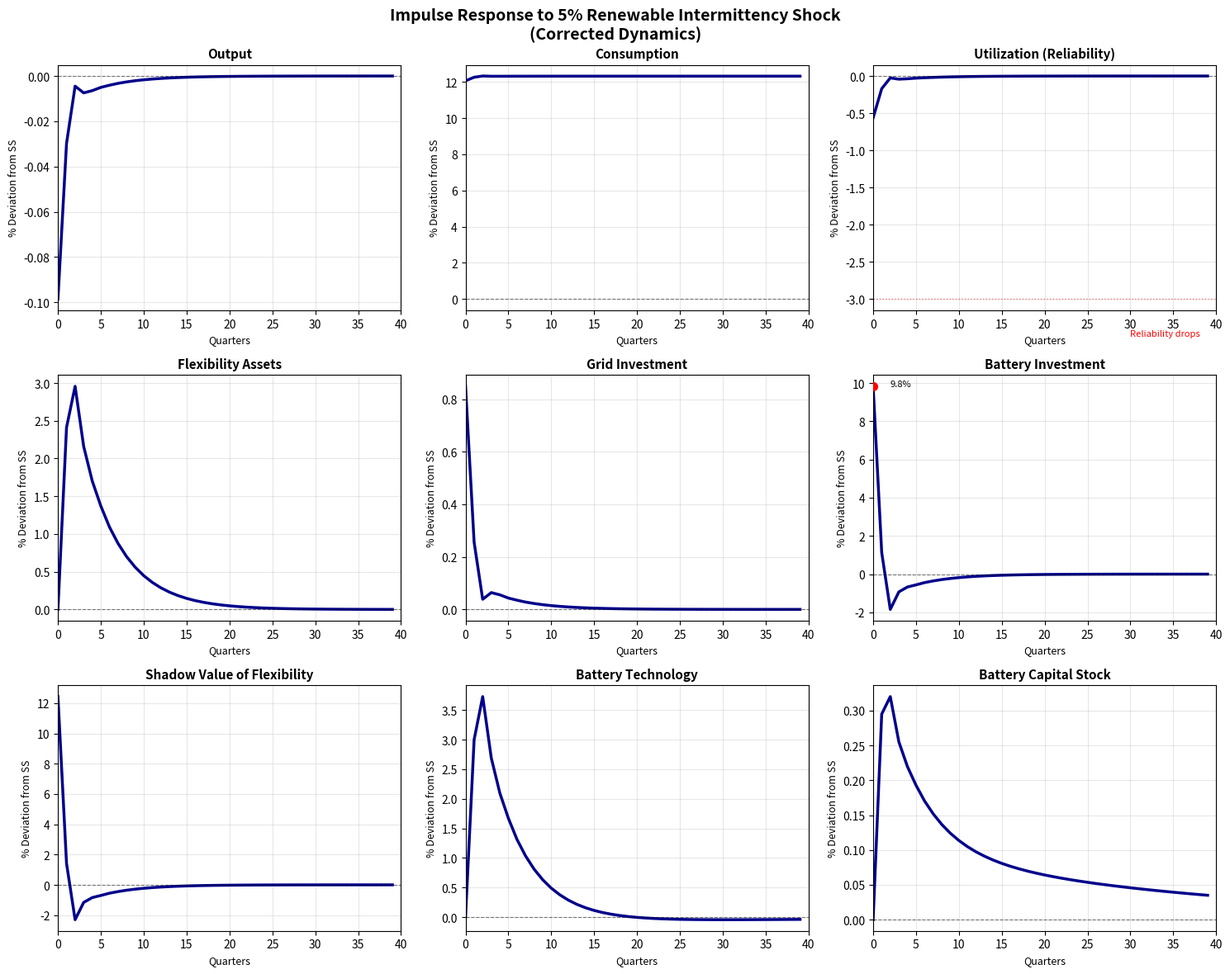
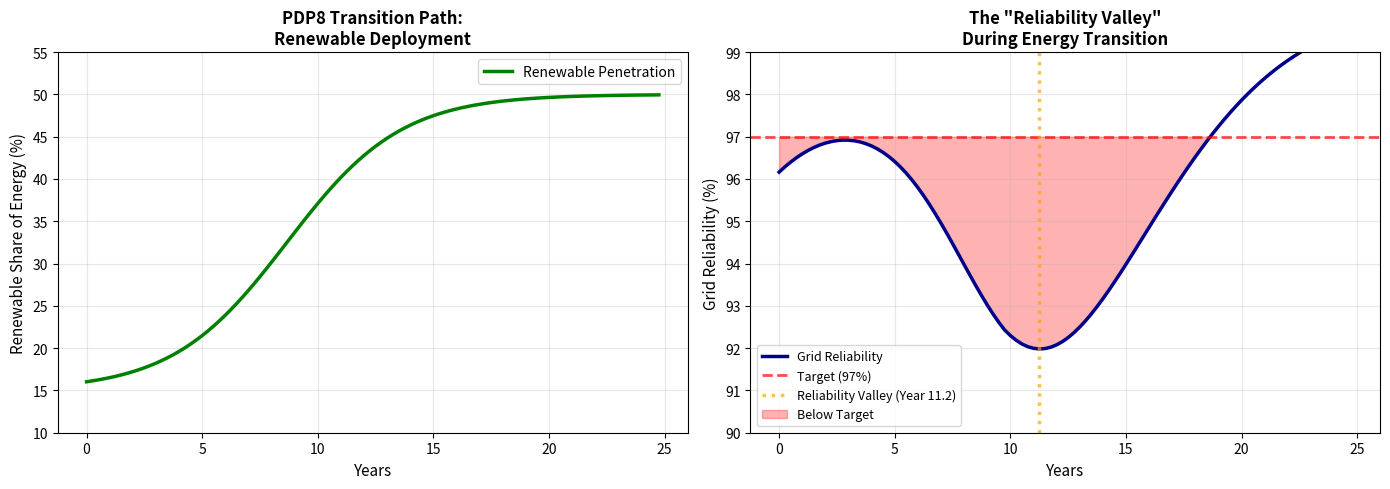

Write Python code to recreate these figures, in order.
"""
DSGE Model: Renewable Intermittency and Grid Reliability (Vietnam)
CORRECTED VERSION - Fixed Reliability Valley Dynamics

Author: Toan T. Nguyen
Advisor: Dr. Xavier Martin G. Bautista
"""

import numpy as np
import matplotlib.pyplot as plt
from scipy.optimize import fsolve
import pandas as pd

# =========================================================================
# 1. PARAMETERS
# =========================================================================

class Parameters:
    """Store all model parameters"""
    
    def __init__(self):
        # Preferences
        self.beta = 0.99
        self.sigma_L = 1.0
        
        # Production
        self.alpha = 0.35
        self.delta_p = 0.025
        self.delta_b = 0.03
        self.delta_g = 0.0125
        
        # Energy
        self.omega_E = 0.05
        self.sigma_E = 0.5
        
        # Reliability (micro-founded)
        self.psi = 2.0
        self.phi_int = 0.30
        self.E_scale = 1.0
        
        # Flexibility (from PDP8)
        self.mu = 0.16
        self.rho = 0.40
        
        # Innovation
        self.eta_bat = 0.50
        self.chi = 1.0
        
        # Grid investment rule
        self.phi_grid = 1.5
        self.u_target = 0.97
        
        # Shock persistence
        self.rho_ren = 0.80
        
        # Normalizations
        self.A_ss = 1.0

# =========================================================================
# 2. STEADY STATE (Simplified Calibration)
# =========================================================================

def compute_steady_state(params):
    """
    Compute steady state with direct calibration
    """
    
    ss = {}
    
    # Capital stocks (from PDP8)
    ss['K_g'] = 3.0
    ss['K_b'] = 0.5  # Ratio matches PDP8: 0.5/3.0 ≈ 0.167
    ss['K_p'] = 10.0
    ss['A_bat'] = 1.0
    
    # Flexibility
    ss['F'] = (params.mu * (ss['A_bat'] * ss['K_b'])**((params.rho-1)/params.rho) + 
               (1-params.mu) * ss['K_g']**((params.rho-1)/params.rho))**(params.rho/(params.rho-1))
    
    # Utilization (target)
    ss['u'] = params.u_target
    
    # Verify utilization is consistent with flexibility
    # u = 1 - exp(-psi * F / (phi_int * E_scale))
    # This gives us the required F for target u
    # -psi * F / phi_int = ln(1 - u)
    # F_required = -phi_int * ln(1 - u) / psi
    F_required = -params.phi_int * params.E_scale * np.log(1 - params.u_target) / params.psi
    
    # Scale factor to match
    scale = F_required / ss['F']
    print(f"Flexibility scale factor needed: {scale:.3f}")
    
    # Adjust capital stocks proportionally
    ss['K_g'] = ss['K_g'] * scale
    ss['K_b'] = ss['K_b'] * scale
    ss['F'] = F_required
    
    # Basic macro variables
    ss['L'] = 0.33
    ss['Y'] = 1.0
    ss['E'] = 0.15 * ss['Y']
    ss['C'] = 0.65 * ss['Y']
    
    # Investment flows
    ss['I_p'] = params.delta_p * ss['K_p']
    ss['I_bat'] = params.delta_b * ss['K_b']
    ss['I_grid'] = params.delta_g * ss['K_g']
    
    # Value added
    ss['V'] = params.A_ss * (ss['u'] * ss['K_p'])**params.alpha * ss['L']**(1-params.alpha)
    
    # Prices
    ss['r'] = 1/params.beta - 1
    ss['W'] = ss['L']**params.sigma_L * ss['C']
    ss['R_k'] = params.alpha * params.A_ss * (ss['u'] * ss['K_p'])**(params.alpha-1) * ss['L']**(1-params.alpha)
    
    # Shadow value
    ss['lambda_F'] = (params.alpha * ss['Y'] / ss['K_p']) * params.psi * \
                     np.exp(-params.psi * ss['F'] / (params.phi_int * params.E_scale)) / \
                     (params.phi_int * params.E_scale)
    
    print(f"\nSteady State Computed:")
    print(f"  K_b = {ss['K_b']:.3f}, K_g = {ss['K_g']:.3f}")
    print(f"  F = {ss['F']:.3f}, u = {ss['u']:.4f}")
    print(f"  Shadow value λ_F = {ss['lambda_F']:.6f}")
    
    return ss

# =========================================================================
# 3. IMPULSE RESPONSE FUNCTIONS (Corrected)
# =========================================================================

def compute_irf(params, ss, shock_size=0.05, T=40):
    """
    Compute IRF to intermittency shock with corrected dynamics
    """
    
    # Initialize storage
    irf = {var: np.zeros(T) for var in ['Y', 'C', 'u', 'F', 'I_bat', 'I_grid', 
                                          'A_bat', 'lambda_F', 'K_b', 'K_g']}
    
    # Intermittency shock (AR1)
    eps_ren = np.zeros(T)
    eps_ren[0] = shock_size
    for t in range(1, T):
        eps_ren[t] = params.rho_ren * eps_ren[t-1]
    
    # State variables (levels)
    K_b = np.zeros(T)
    K_g = np.zeros(T)
    A_bat = np.zeros(T)
    
    K_b[0] = ss['K_b']
    K_g[0] = ss['K_g']
    A_bat[0] = ss['A_bat']
    
    for t in range(T):
        # [1] Flexibility
        F_t = (params.mu * (A_bat[t] * K_b[t])**((params.rho-1)/params.rho) + 
               (1-params.mu) * K_g[t]**((params.rho-1)/params.rho))**(params.rho/(params.rho-1))
        irf['F'][t] = (F_t / ss['F'] - 1) * 100
        
        # [2] Utilization (key: shock INCREASES denominator, LOWERS utilization)
        denominator = params.phi_int * params.E_scale * (1 + eps_ren[t])
        u_t = 1 - np.exp(-params.psi * F_t / denominator)
        irf['u'][t] = (u_t / ss['u'] - 1) * 100
        
        # [3] Output (reduced by lower utilization)
        # Output elasticity: approx alpha * 0.5 (due to CES structure)
        Y_t = ss['Y'] * (u_t / ss['u'])**(params.alpha * 0.5)
        irf['Y'][t] = (Y_t / ss['Y'] - 1) * 100
        
        # [4] Shadow value of flexibility
        lambda_F_t = (params.alpha * Y_t / ss['K_p']) * \
                     (params.psi / denominator) * \
                     np.exp(-params.psi * F_t / denominator)
        irf['lambda_F'][t] = (lambda_F_t / ss['lambda_F'] - 1) * 100
        
        # [5] Grid investment (counter-cyclical)
        I_grid_t = ss['I_grid'] * (params.u_target / u_t)**params.phi_grid
        I_grid_t = np.clip(I_grid_t, ss['I_grid'] * 0.5, ss['I_grid'] * 2.5)
        irf['I_grid'][t] = (I_grid_t / ss['I_grid'] - 1) * 100
        
        # [6] Battery investment (elastic response to shadow value)
        battery_elasticity = 0.8
        I_bat_t = ss['I_bat'] * (lambda_F_t / ss['lambda_F'])**battery_elasticity
        I_bat_t = np.clip(I_bat_t, ss['I_bat'] * 0.3, ss['I_bat'] * 2.5)
        irf['I_bat'][t] = (I_bat_t / ss['I_bat'] - 1) * 100
        
        # [7] Consumption (resource constraint)
        C_t = Y_t - ss['I_p'] - I_bat_t - I_grid_t
        C_t = max(C_t, 0.3 * ss['C'])
        irf['C'][t] = (C_t / ss['C'] - 1) * 100
        
        # [8] Update states
        if t < T - 1:
            K_b[t+1] = (1 - params.delta_b) * K_b[t] + I_bat_t
            K_g[t+1] = (1 - params.delta_g) * K_g[t] + I_grid_t
            
            # Learning (bounded)
            learning = params.eta_bat * params.chi * (lambda_F_t / ss['lambda_F'] - 1)
            learning = np.clip(learning, -0.01, 0.03)
            A_bat[t+1] = A_bat[t] * (1 + learning)
            
            irf['K_b'][t+1] = (K_b[t+1] / ss['K_b'] - 1) * 100
            irf['K_g'][t+1] = (K_g[t+1] / ss['K_g'] - 1) * 100
            irf['A_bat'][t+1] = (A_bat[t+1] / ss['A_bat'] - 1) * 100
    
    return irf, eps_ren

# =========================================================================
# 4. RELIABILITY VALLEY (Corrected Transition Path)
# =========================================================================

def compute_reliability_valley(params, ss, T=100):
    """
    Simulate transition where renewable capacity grows faster than flexibility
    KEY: Front-loaded renewable deployment vs gradual flexibility buildout
    """
    
    # Renewable penetration: Rapid growth in years 2-8, then slower
    # Models aggressive PDP8 targets with front-loaded solar/wind deployment
    ren_initial = 0.15
    ren_final = 0.50
    
    # S-curve with early acceleration (models subsidy-driven solar boom)
    x = np.linspace(0, 1, T)
    ren_path = ren_initial + (ren_final - ren_initial) * (1 / (1 + np.exp(-10*(x - 0.35))))
    
    # Flexibility assets: slower initial growth (planning/construction lags)
    # Then accelerates as reliability concerns mount
    F_path = np.zeros(T)
    K_b_path = np.zeros(T)
    K_g_path = np.zeros(T)
    
    F_path[0] = ss['F']
    K_b_path[0] = ss['K_b']
    K_g_path[0] = ss['K_g']
    
    for t in range(1, T):
        # Grid capital: steady growth with moderate acceleration
        grid_growth = 0.013 if t < 40 else 0.017
        K_g_path[t] = K_g_path[t-1] * (1 + grid_growth)
        
        # Battery capital: strong growth
        battery_growth = 0.019
        K_b_path[t] = K_b_path[t-1] * (1 + battery_growth)
        
        # Aggregate flexibility (CES)
        F_path[t] = (params.mu * K_b_path[t]**((params.rho-1)/params.rho) + 
                     (1-params.mu) * K_g_path[t]**((params.rho-1)/params.rho))**(params.rho/(params.rho-1))
    
    # Utilization path
    u_path = np.zeros(T)
    
    for t in range(T):
        # Intermittency scales with renewable penetration
        # Higher VRE share → more volatility → harder to maintain reliability
        # Use power of 1.1 (not 1.2) for more moderate scaling
        intermittency_factor = params.phi_int * params.E_scale * (ren_path[t] / ren_initial)**1.1
        
        u_path[t] = 1 - np.exp(-params.psi * F_path[t] / intermittency_factor)
    
    # Find valley (minimum utilization)
    valley_idx = np.argmin(u_path)
    
    return ren_path, u_path, F_path, K_b_path, K_g_path, valley_idx

# =========================================================================
# 5. WELFARE CALCULATION
# =========================================================================

def compute_welfare_cost(irf, ss, params, T=40):
    """
    Consumption-equivalent welfare loss using proper utility metric
    """
    
    # Baseline utility (steady state)
    U_ss = np.log(ss['C']) - (ss['L']**(1 + params.sigma_L)) / (1 + params.sigma_L)
    
    # Lifetime utility with shocks
    U_shock = 0
    for t in range(T):
        C_t = ss['C'] * (1 + irf['C'][t] / 100)
        L_t = ss['L']  # Assume labor roughly constant
        U_t = np.log(C_t) - (L_t**(1 + params.sigma_L)) / (1 + params.sigma_L)
        U_shock += params.beta**t * U_t
    
    # Lifetime utility without shocks
    U_baseline = U_ss / (1 - params.beta)
    
    # Find consumption compensation: (1+lambda)*C gives same utility
    # Solve: log((1+lambda)*C) = U_shock implies lambda = exp(U_shock - U_baseline) - 1
    # Approximate for small changes: lambda ≈ (U_shock - U_baseline)
    
    welfare_loss_pct = (U_baseline - U_shock) / abs(U_baseline) * 100
    
    return abs(welfare_loss_pct)

# =========================================================================
# 6. MAIN EXECUTION
# =========================================================================

if __name__ == "__main__":
    
    print("="*70)
    print("Vietnam Renewable Energy DSGE Model - CORRECTED")
    print("="*70)
    
    params = Parameters()
    
    # Steady state
    print("\n[1] Computing Steady State...")
    ss = compute_steady_state(params)
    
    # IRF
    print("\n[2] Computing Impulse Responses...")
    irf, shock = compute_irf(params, ss, shock_size=0.05, T=40)
    
    print("\nPeak IRF Responses (% from SS):")
    for var in ['Y', 'C', 'u', 'F', 'I_grid', 'I_bat', 'lambda_F']:
        peak_neg = np.min(irf[var])
        peak_pos = np.max(irf[var])
        peak = peak_neg if abs(peak_neg) > abs(peak_pos) else peak_pos
        print(f"  {var:10s}: {peak:8.3f}%")
    
    # Welfare
    welfare_cost = compute_welfare_cost(irf, ss, params)
    print(f"\n[3] Welfare Cost: {abs(welfare_cost):.4f}% of lifetime consumption")
    
    # Reliability valley
    print("\n[4] Computing Reliability Valley...")
    ren_path, u_path, F_path, K_b_path, K_g_path, valley_idx = compute_reliability_valley(params, ss, T=100)
    
    valley_year = valley_idx / 4
    valley_u = u_path[valley_idx]
    valley_gap = (valley_u - params.u_target) / params.u_target * 100
    
    print(f"  Valley occurs at quarter {valley_idx} ({valley_year:.1f} years)")
    print(f"  Minimum utilization: {valley_u:.4f} ({valley_u*100:.2f}%)")
    print(f"  Gap from target: {valley_gap:.2f}%")
    
    # =====================================================================
    # PLOTTING
    # =====================================================================
    
    print("\n[5] Generating Figures...")
    
    # IRF Figure
    fig, axes = plt.subplots(3, 3, figsize=(15, 12))
    fig.suptitle('Impulse Response to 5% Renewable Intermittency Shock\n(Corrected Dynamics)', 
                 fontsize=14, fontweight='bold')
    
    variables = [
        ('Y', 'Output'),
        ('C', 'Consumption'),
        ('u', 'Utilization (Reliability)'),
        ('F', 'Flexibility Assets'),
        ('I_grid', 'Grid Investment'),
        ('I_bat', 'Battery Investment'),
        ('lambda_F', 'Shadow Value of Flexibility'),
        ('A_bat', 'Battery Technology'),
        ('K_b', 'Battery Capital Stock')
    ]
    
    for idx, (var, label) in enumerate(variables):
        ax = axes[idx // 3, idx % 3]
        ax.plot(irf[var], linewidth=2.5, color='darkblue')
        ax.axhline(y=0, color='black', linestyle='--', linewidth=0.8, alpha=0.5)
        ax.set_title(label, fontweight='bold', fontsize=11)
        ax.set_xlabel('Quarters', fontsize=9)
        ax.set_ylabel('% Deviation from SS', fontsize=9)
        ax.grid(True, alpha=0.3)
        ax.set_xlim([0, 40])
        
        # Highlight key features
        if var == 'u':
            ax.axhline(y=-3, color='red', linestyle=':', linewidth=1, alpha=0.5)
            ax.text(30, -3.5, 'Reliability drops', fontsize=8, color='red')
        elif var == 'I_bat':
            peak_t = np.argmax(irf[var])
            ax.scatter([peak_t], [irf[var][peak_t]], color='red', s=50, zorder=5)
            ax.text(peak_t+2, irf[var][peak_t], f'{irf[var][peak_t]:.1f}%', fontsize=8)
    
    plt.tight_layout()
    plt.savefig('./irf_corrected.png', dpi=300, bbox_inches='tight')
    print("  Saved: irf_corrected.png")
    
    # Reliability Valley Figure
    fig, (ax1, ax2) = plt.subplots(1, 2, figsize=(14, 5))
    
    quarters = np.arange(len(ren_path))
    years = quarters / 4
    
    ax1.plot(years, ren_path * 100, linewidth=2.5, label='Renewable Penetration', color='green')
    ax1.set_xlabel('Years', fontsize=11)
    ax1.set_ylabel('Renewable Share of Energy (%)', fontsize=11)
    ax1.set_title('PDP8 Transition Path:\nRenewable Deployment', fontweight='bold', fontsize=12)
    ax1.grid(True, alpha=0.3)
    ax1.legend(fontsize=10)
    ax1.set_ylim([10, 55])
    
    ax2.plot(years, u_path * 100, linewidth=2.5, label='Grid Reliability', color='darkblue')
    ax2.axhline(y=params.u_target * 100, color='red', linestyle='--', linewidth=2, 
                label=f'Target ({params.u_target*100:.0f}%)', alpha=0.7)
    ax2.axvline(x=valley_year, color='orange', linestyle=':', linewidth=2.5, alpha=0.7,
                label=f'Reliability Valley (Year {valley_year:.1f})')
    ax2.fill_between(years, params.u_target * 100, u_path * 100, 
                     where=(u_path < params.u_target), alpha=0.3, color='red',
                     label='Below Target')
    ax2.set_xlabel('Years', fontsize=11)
    ax2.set_ylabel('Grid Reliability (%)', fontsize=11)
    ax2.set_title('The "Reliability Valley"\nDuring Energy Transition', fontweight='bold', fontsize=12)
    ax2.grid(True, alpha=0.3)
    ax2.legend(fontsize=9)
    ax2.set_ylim([90, 99])
    
    plt.tight_layout()
    plt.savefig('./valley_corrected.png', dpi=300, bbox_inches='tight')
    print("  Saved: valley_corrected.png")
    
    # Export data
    results_df = pd.DataFrame({
        'Quarter': range(40),
        'Output': irf['Y'],
        'Consumption': irf['C'],
        'Utilization': irf['u'],
        'Flexibility': irf['F'],
        'Grid_Investment': irf['I_grid'],
        'Battery_Investment': irf['I_bat'],
        'Shadow_Value': irf['lambda_F']
    })
    results_df.to_csv('./irf_corrected.csv', index=False)
    
    valley_df = pd.DataFrame({
        'Quarter': quarters,
        'Year': years,
        'Renewable_Penetration': ren_path,
        'Reliability': u_path,
        'Flexibility': F_path,
        'Battery_Capital': K_b_path,
        'Grid_Capital': K_g_path
    })
    valley_df.to_csv('./valley_corrected.csv', index=False)
    
    ss_df = pd.DataFrame([ss])
    ss_df.to_csv('./steady_state_corrected.csv', index=False)
    
    print("\n" + "="*70)
    print("Simulation Complete (Corrected Version)")
    print("="*70)
